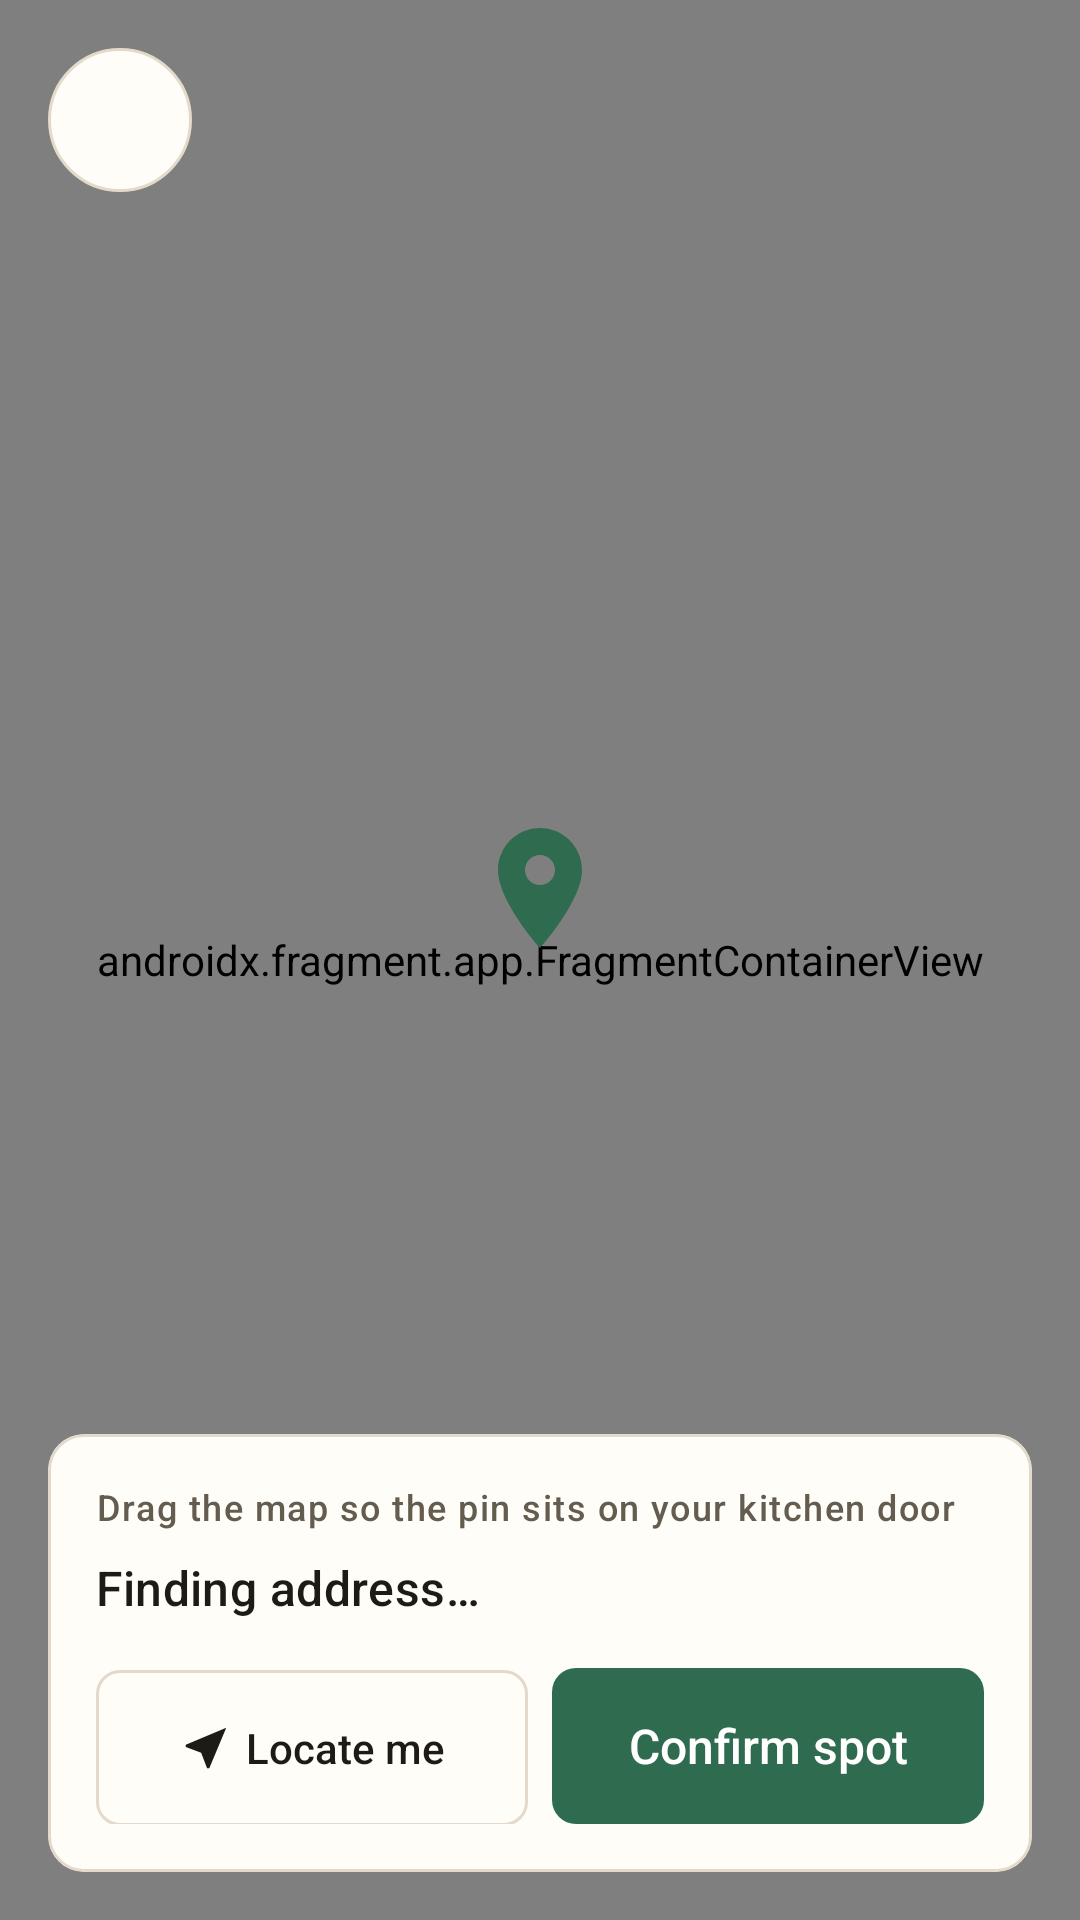

Reconstruct the res/layout file that produces this screen, plus the resources it refers to.
<!-- AndroidManifest.xml: application theme Theme.ServenHelp -->
<!-- res/layout/activity_location_picker.xml -->
<?xml version="1.0" encoding="utf-8"?>
<FrameLayout xmlns:android="http://schemas.android.com/apk/res/android"
    xmlns:app="http://schemas.android.com/apk/res-auto"
    android:layout_width="match_parent"
    android:layout_height="match_parent"
    android:background="@color/bg">

    <androidx.fragment.app.FragmentContainerView
        android:id="@+id/map_picker"
        android:name="com.google.android.gms.maps.SupportMapFragment"
        android:layout_width="match_parent"
        android:layout_height="match_parent" />

    
    <ImageView
        android:layout_width="48dp"
        android:layout_height="48dp"
        android:layout_gravity="center"
        android:layout_marginBottom="24dp"
        android:contentDescription="@null"
        android:src="@drawable/ic_location_on"
        app:tint="@color/accent" />

    <ImageButton
        android:id="@+id/btn_back_picker"
        style="@style/Widget.SNH.IconButton"
        android:layout_margin="@dimen/space_16"
        android:background="@drawable/bg_map_button"
        android:contentDescription="Back"
        android:src="@drawable/ic_arrow_back" />

    <com.google.android.material.card.MaterialCardView
        android:id="@+id/card_picker"
        android:layout_width="match_parent"
        android:layout_height="wrap_content"
        android:layout_gravity="bottom"
        android:layout_margin="@dimen/space_16">

        <LinearLayout
            android:layout_width="match_parent"
            android:layout_height="wrap_content"
            android:orientation="vertical"
            android:padding="@dimen/space_16">

            <TextView
                android:id="@+id/tv_picker_prompt"
                android:layout_width="wrap_content"
                android:layout_height="wrap_content"
                android:text="Drag the map so the pin sits on your kitchen door"
                android:textAppearance="@style/TextAppearance.SNH.Caption" />

            <TextView
                android:id="@+id/tv_picker_address"
                android:layout_width="match_parent"
                android:layout_height="wrap_content"
                android:layout_marginTop="@dimen/space_8"
                android:text="Finding address…"
                android:textAppearance="@style/TextAppearance.SNH.ItemTitle" />

            <LinearLayout
                android:layout_width="match_parent"
                android:layout_height="wrap_content"
                android:layout_marginTop="@dimen/space_16"
                android:orientation="horizontal">

                <com.google.android.material.button.MaterialButton
                    android:id="@+id/btn_my_location"
                    style="@style/Widget.SNH.Button.Outlined"
                    android:layout_width="0dp"
                    android:layout_height="wrap_content"
                    android:layout_weight="1"
                    android:maxLines="1"
                    android:text="Locate me"
                    android:textSize="14sp"
                    app:icon="@drawable/ic_near_me"
                    app:iconGravity="textStart" />

                <com.google.android.material.button.MaterialButton
                    android:id="@+id/btn_confirm_location"
                    android:layout_width="0dp"
                    android:layout_height="wrap_content"
                    android:layout_marginStart="@dimen/space_8"
                    android:layout_weight="1"
                    android:text="Confirm spot" />
            </LinearLayout>
        </LinearLayout>
    </com.google.android.material.card.MaterialCardView>
</FrameLayout>
<!-- resources referenced by this layout -->
<resources>
  <color name="accent">#2F6B4F</color>
  <color name="bg">#FAF6EF</color>
  <dimen name="space_16">16dp</dimen>
  <dimen name="space_8">8dp</dimen>
  <!-- drawable bg_map_button (drawable) -->
  <?xml version="1.0" encoding="utf-8"?>
  <ripple xmlns:android="http://schemas.android.com/apk/res/android" android:color="@color/line">
      <item>
          <shape android:shape="oval">
              <solid android:color="@color/surface" />
              <stroke android:width="1dp" android:color="@color/line" />
          </shape>
      </item>
  </ripple>
  <style name="TextAppearance.SNH.Caption" parent="TextAppearance.Material3.LabelMedium">
          <item name="android:textSize">12sp</item>
          <item name="android:textColor">@color/ink_muted</item>
      </style>
  <style name="TextAppearance.SNH.ItemTitle" parent="TextAppearance.Material3.TitleMedium">
          <item name="android:fontFamily">sans-serif-medium</item>
          <item name="android:textSize">16sp</item>
          <item name="android:textColor">@color/ink</item>
      </style>
  <style name="Widget.SNH.IconButton" parent="">
          <item name="android:layout_width">@dimen/touch_target</item>
          <item name="android:layout_height">@dimen/touch_target</item>
          <item name="android:background">@drawable/bg_icon_button</item>
          <item name="android:scaleType">center</item>
          <item name="android:tint">@color/ink</item>
      </style>
  <style name="Theme.ServenHelp" parent="Base.Theme.ServenHelp" />
  <color name="line">#E3DACB</color>
  <color name="surface">#FFFDF8</color>
  <color name="ink_muted">#655C50</color>
  <color name="ink">#1E1A14</color>
  <dimen name="button_height">52dp</dimen>
  <dimen name="radius_control">8dp</dimen>
  <dimen name="touch_target">48dp</dimen>
  <!-- drawable bg_icon_button (drawable) -->
  <?xml version="1.0" encoding="utf-8"?>
  <ripple xmlns:android="http://schemas.android.com/apk/res/android" android:color="@color/line">
      <item android:id="@android:id/mask">
          <shape android:shape="oval"><solid android:color="#FFFFFFFF" /></shape>
      </item>
  </ripple>
  <color name="on_accent">#FFFFFF</color>
  <color name="accent_tint">#E2EEE6</color>
  <color name="accent_strong">#24543E</color>
  <color name="info">#1D5A86</color>
  <color name="surface_alt">#F1EBE0</color>
  <color name="ink_faint">#7C7366</color>
  <color name="danger">#A8261D</color>
  <style name="Widget.SNH.Card" parent="Widget.Material3.CardView.Outlined">
          <item name="cardBackgroundColor">@color/surface</item>
          <item name="cardCornerRadius">@dimen/radius_card</item>
          <item name="cardElevation">0dp</item>
          <item name="strokeColor">@color/line</item>
          <item name="strokeWidth">1dp</item>
      </style>
  <style name="Widget.SNH.CheckBox" parent="Widget.Material3.CompoundButton.CheckBox">
          <item name="buttonTint">@color/control_tint</item>
      </style>
  <style name="Widget.SNH.RadioButton" parent="Widget.Material3.CompoundButton.RadioButton">
          <item name="buttonTint">@color/control_tint</item>
      </style>
  <style name="ThemeOverlay.SNH.Picker" parent="ThemeOverlay.MaterialComponents.Dialog">
          <item name="colorAccent">@color/accent</item>
          <item name="colorPrimary">@color/accent</item>
          <item name="android:colorBackground">@color/surface</item>
      </style>
  <dimen name="radius_card">12dp</dimen>
  <style name="Widget.SNH.BottomNavigation.Indicator" parent="Widget.Material3.BottomNavigationView.ActiveIndicator">
          <item name="android:color">@color/accent_tint</item>
      </style>
  <style name="Shape.SNH.Card" parent="">
          <item name="cornerFamily">rounded</item>
          <item name="cornerSize">@dimen/radius_card</item>
      </style>
</resources>
